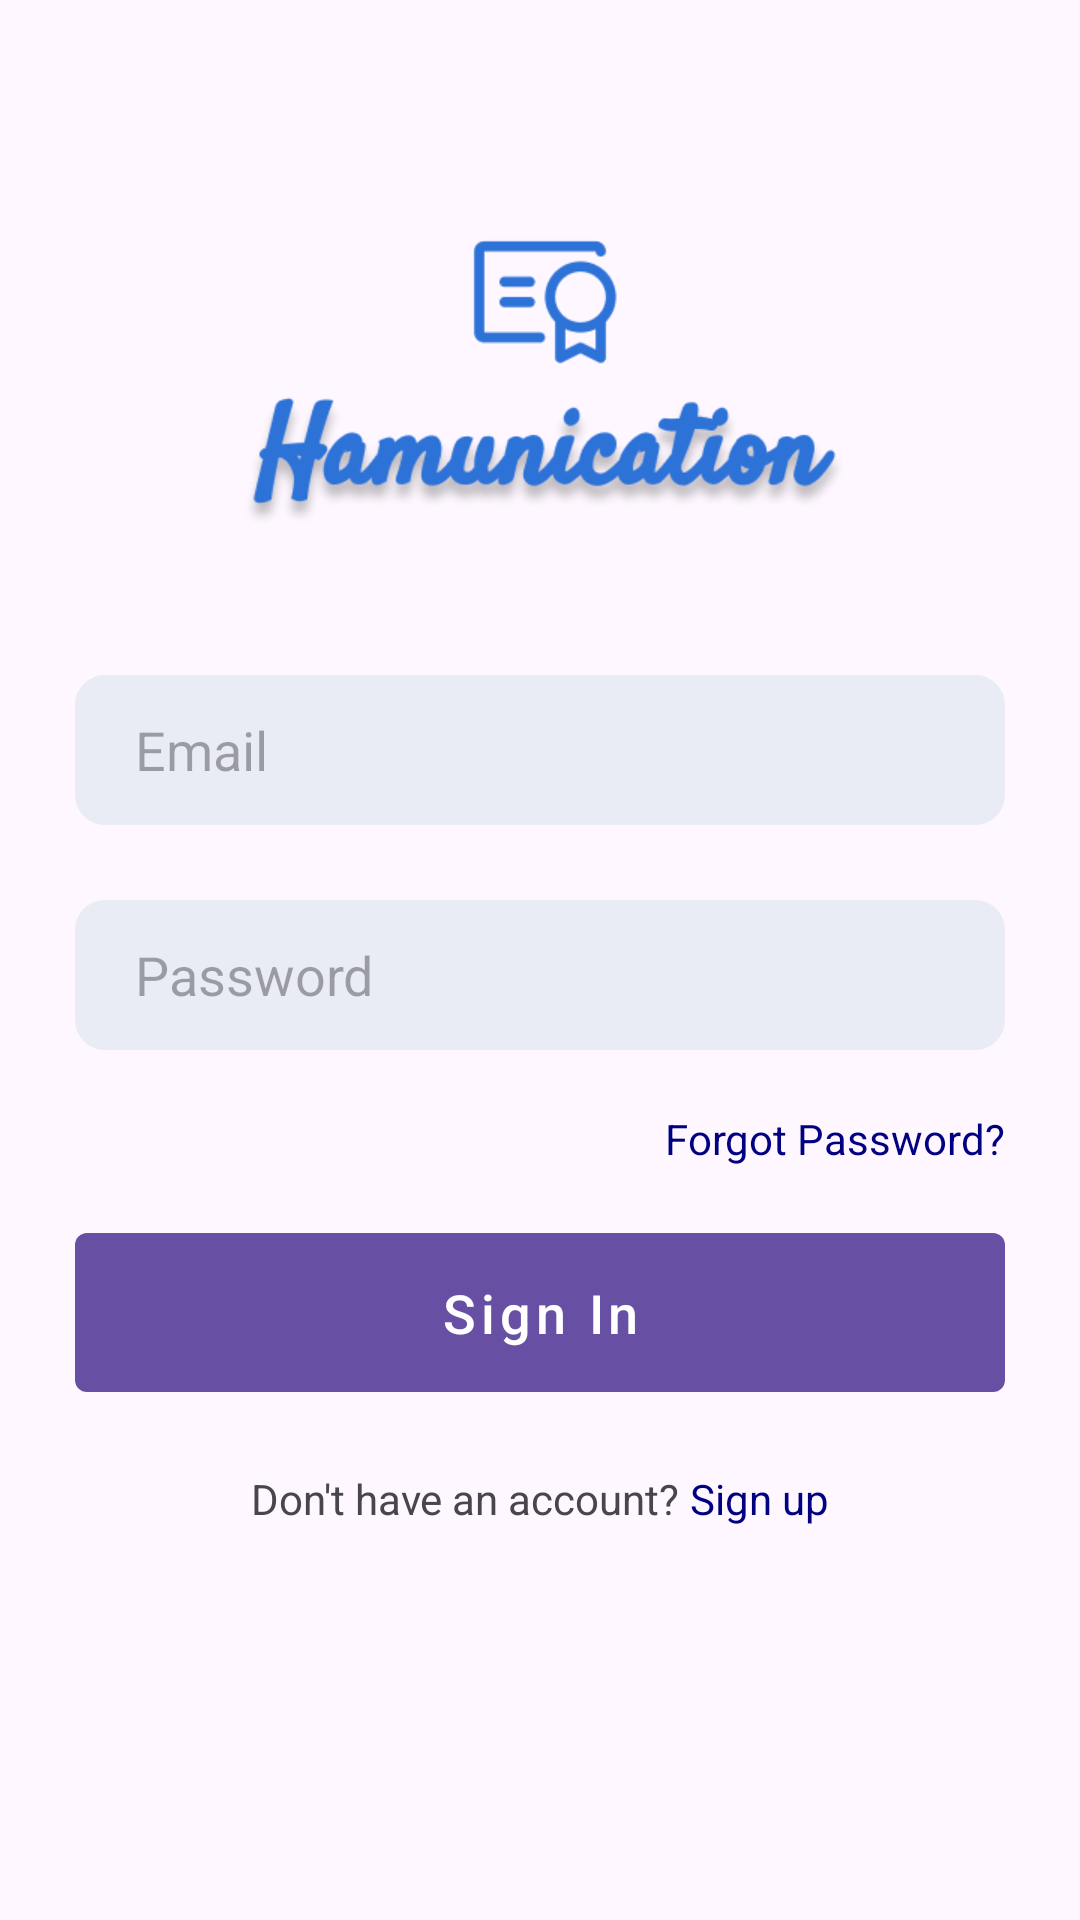

The Android layout XML behind this screen, and the referenced resources:
<!-- AndroidManifest.xml: application theme Theme.Hamunication -->
<!-- res/layout/activity_login.xml -->
<?xml version="1.0" encoding="utf-8"?>
<ScrollView
    xmlns:android="http://schemas.android.com/apk/res/android"
    xmlns:app="http://schemas.android.com/apk/res-auto"
    xmlns:tools="http://schemas.android.com/tools"
    android:layout_width="match_parent"
    android:layout_height="match_parent"
    tools:context=".LoginActivity"
    android:fillViewport="true">

    <LinearLayout
        android:layout_width="match_parent"
        android:layout_height="wrap_content"
        android:orientation="vertical">

        <ImageView
            android:layout_width="300dp"
            android:layout_height="150dp"
            android:layout_gravity="center"
            android:layout_marginTop="50dp"
            android:src="@drawable/ic_hamunication"/>

        <EditText
            android:id="@+id/etEmail"
            android:layout_width="match_parent"
            android:layout_height="50dp"
            android:layout_marginHorizontal="25dp"
            android:layout_marginTop="25dp"
            android:ems="10"
            android:background="@drawable/edit_text_background"
            android:hint="Email"
            android:inputType="textEmailAddress"
            android:paddingHorizontal="20dp"
            android:textSize="18sp"
            app:layout_constraintEnd_toEndOf="parent"
            app:layout_constraintHorizontal_bias="0.88"
            app:layout_constraintStart_toStartOf="parent"
            app:layout_constraintTop_toTopOf="parent" />

        <LinearLayout
            android:id="@+id/linearPasswordContainer"
            android:orientation="horizontal"
            android:layout_width="match_parent"
            android:layout_height="wrap_content"
            android:layout_marginHorizontal="25dp"
            android:layout_marginTop="25dp"
            android:background="@drawable/edit_text_background"
            app:layout_constraintEnd_toEndOf="parent"
            app:layout_constraintStart_toStartOf="parent"
            app:layout_constraintTop_toBottomOf="@+id/etEmail" >

            <EditText
                android:id="@+id/etPassword"
                android:layout_width="0dp"
                android:layout_height="50dp"
                android:layout_weight="5"
                android:background="@android:color/transparent"
                android:ems="10"
                android:hint="Password"
                android:inputType="textPassword"
                android:paddingHorizontal="20dp"
                android:textSize="18sp" />

            <ImageButton
                android:id="@+id/imgBtnShowPassword"
                android:layout_width="0dp"
                android:layout_height="match_parent"
                android:layout_weight="1"
                android:background="@android:color/transparent"
                app:tint="#A8A5A8"
                android:src="@drawable/ic_visibility_on"/>

        </LinearLayout>

        <TextView
            android:id="@+id/tvForgot"
            android:layout_width="wrap_content"
            android:layout_height="wrap_content"
            android:layout_marginTop="20dp"
            android:layout_marginEnd="25dp"
            android:text="Forgot Password?"
            android:layout_gravity="end"
            android:textSize="14sp"
            android:textColor="#000080"
            app:layout_constraintEnd_toEndOf="parent"
            app:layout_constraintHorizontal_bias="0.914"
            app:layout_constraintStart_toStartOf="parent"
            app:layout_constraintTop_toBottomOf="@+id/linearPasswordContainer" />

        <com.google.android.material.button.MaterialButton
            android:id="@+id/btnSignIn"
            style="@style/Widget.MaterialComponents.Button.UnelevatedButton"
            android:layout_width="match_parent"
            android:layout_height="65dp"
            android:layout_marginHorizontal="25dp"
            android:layout_marginTop="16dp"
            android:text="Sign In"
            android:textAllCaps="false"
            android:textSize="18sp" />

        <LinearLayout
            android:layout_width="match_parent"
            android:layout_height="wrap_content"
            android:layout_marginTop="20dp"
            android:gravity="center"
            android:orientation="horizontal">
            <TextView
                android:id="@+id/tvDontHaveAnAccount"
                android:layout_width="wrap_content"
                android:layout_height="wrap_content"
                android:text="Don't have an account? " />


            <TextView
                android:id="@+id/tvRegister"
                android:layout_width="wrap_content"
                android:layout_height="wrap_content"
                android:text="Sign up"
                android:textColor="#000080" />

        </LinearLayout>




    </LinearLayout>

</ScrollView>
<!-- resources referenced by this layout -->
<resources>
  <!-- drawable edit_text_background (drawable) -->
  <?xml version="1.0" encoding="utf-8"?>
  <shape xmlns:android="http://schemas.android.com/apk/res/android"
      android:shape="rectangle">
      <solid android:color="#E9ECF4"/>
      <corners android:radius="10dp"/>
  </shape>
  <!-- drawable ic_hamunication: png bitmap (drawable, 30705 bytes) -->
  <style name="Theme.Hamunication" parent="Base.Theme.Hamunication" />
  <style name="Base.Theme.Hamunication" parent="Theme.Material3.DayNight.NoActionBar">
          
          
      </style>
</resources>
